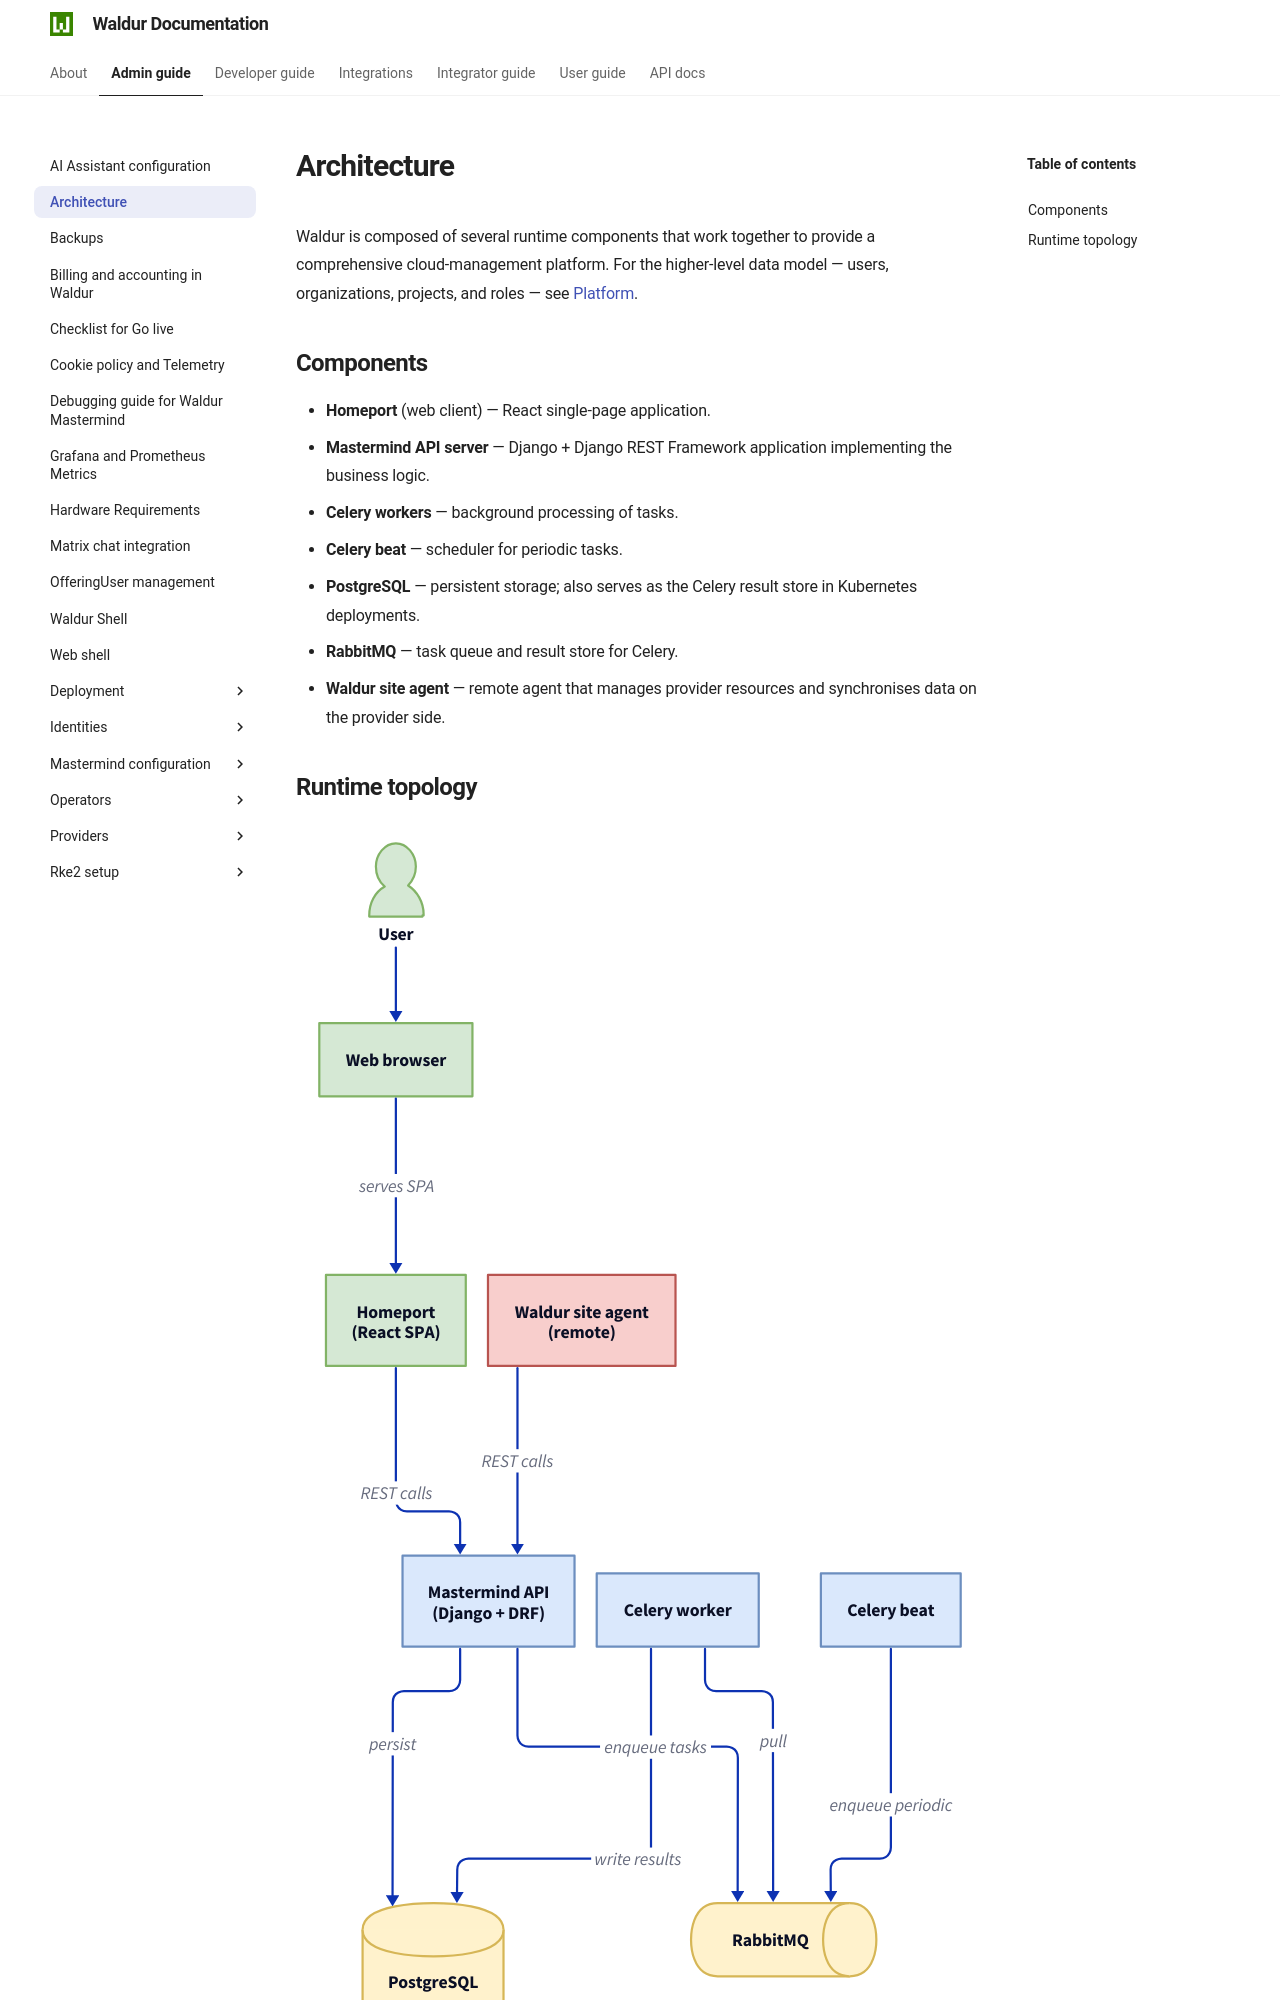

repository: waldur/waldur-docs · page: 8.1.3/admin-guide/architecture/index.html · generator: mkdocs

# Architecture

Waldur is composed of several runtime components that work together to provide a
comprehensive cloud-management platform. For the higher-level data model — users,
organizations, projects, and roles — see [Platform](../about/concepts/platform.md).

## Components

- **Homeport** (web client) — React single-page application.
- **Mastermind API server** — Django + Django REST Framework application implementing the business logic.
- **Celery workers** — background processing of tasks.
- **Celery beat** — scheduler for periodic tasks.
- **PostgreSQL** — persistent storage; also serves as the Celery result store in Kubernetes deployments.
- **RabbitMQ** — task queue and result store for Celery.
- **Waldur site agent** — remote agent that manages provider resources and synchronises data on the provider side.
